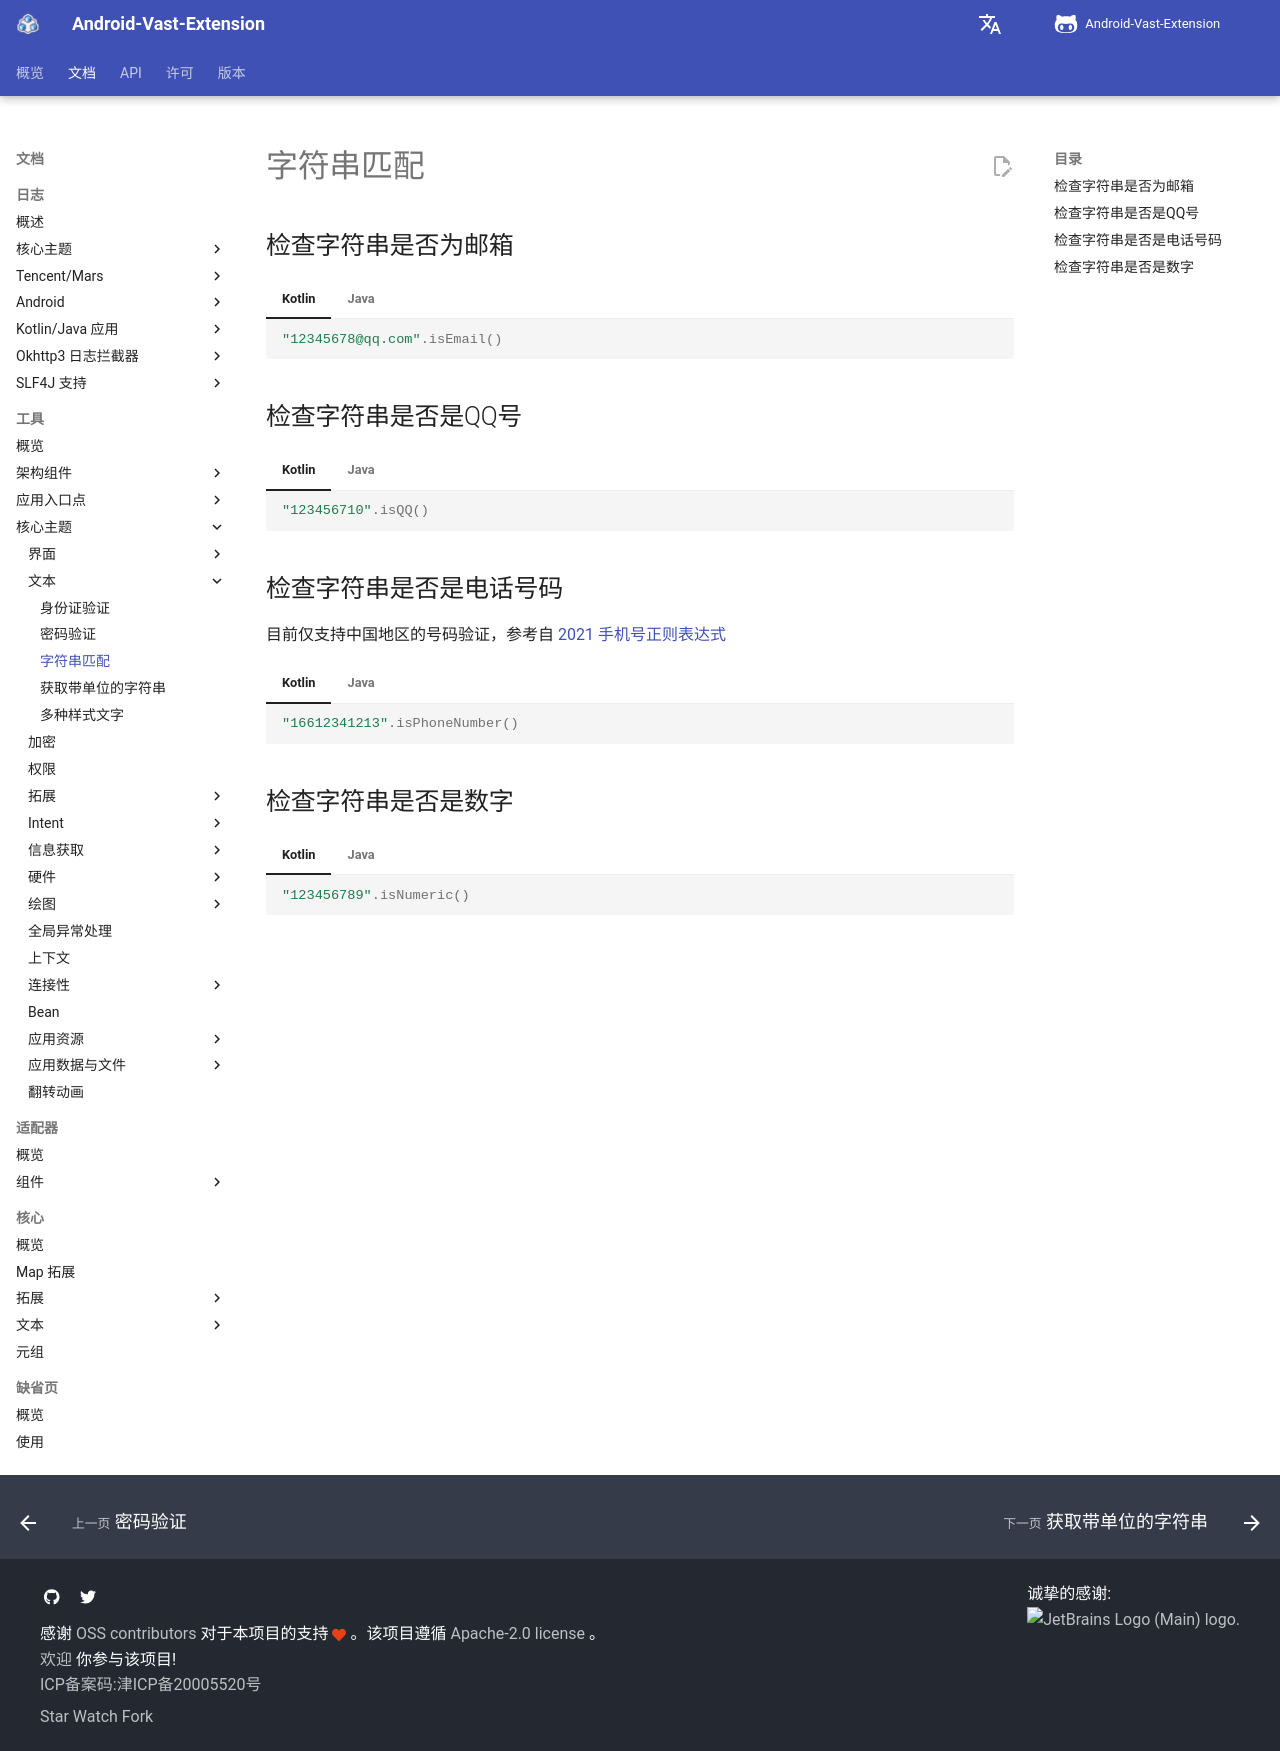

repository: SakurajimaMaii/AVE-DOC · page: documents/tools/core-topics/text/str-regex/index.html · generator: mkdocs

# 字符串匹配

## 检查字符串是否为邮箱

=== "Kotlin"

    ```kotlin
    "12345678@qq.com".isEmail()
    ```

=== "Java"

    ```java
    StrRegexKt.isEmail("12345678@qq.com");
    ```

## 检查字符串是否是QQ号

=== "Kotlin"

    ```kotlin
    "123456710".isQQ()
    ```

=== "Java"

    ```java
    StrRegexKt.isQQ("123456710");
    ```

## 检查字符串是否是电话号码

目前仅支持中国地区的号码验证，参考自 [2021 手机号正则表达式](https://www.jianshu.com/p/1e8eab706a63)

=== "Kotlin"

    ```kotlin
    "16612341213".isPhoneNumber()
    ```

=== "Java"

    ```java
    StrRegexKt.isPhoneNumber("16612341213");
    ```

## 检查字符串是否是数字

=== "Kotlin"

    ```kotlin
    "123456789".isNumeric()
    ```

=== "Java"

    ```java
    StrRegexKt.isNumeric("123456789");
    ```
